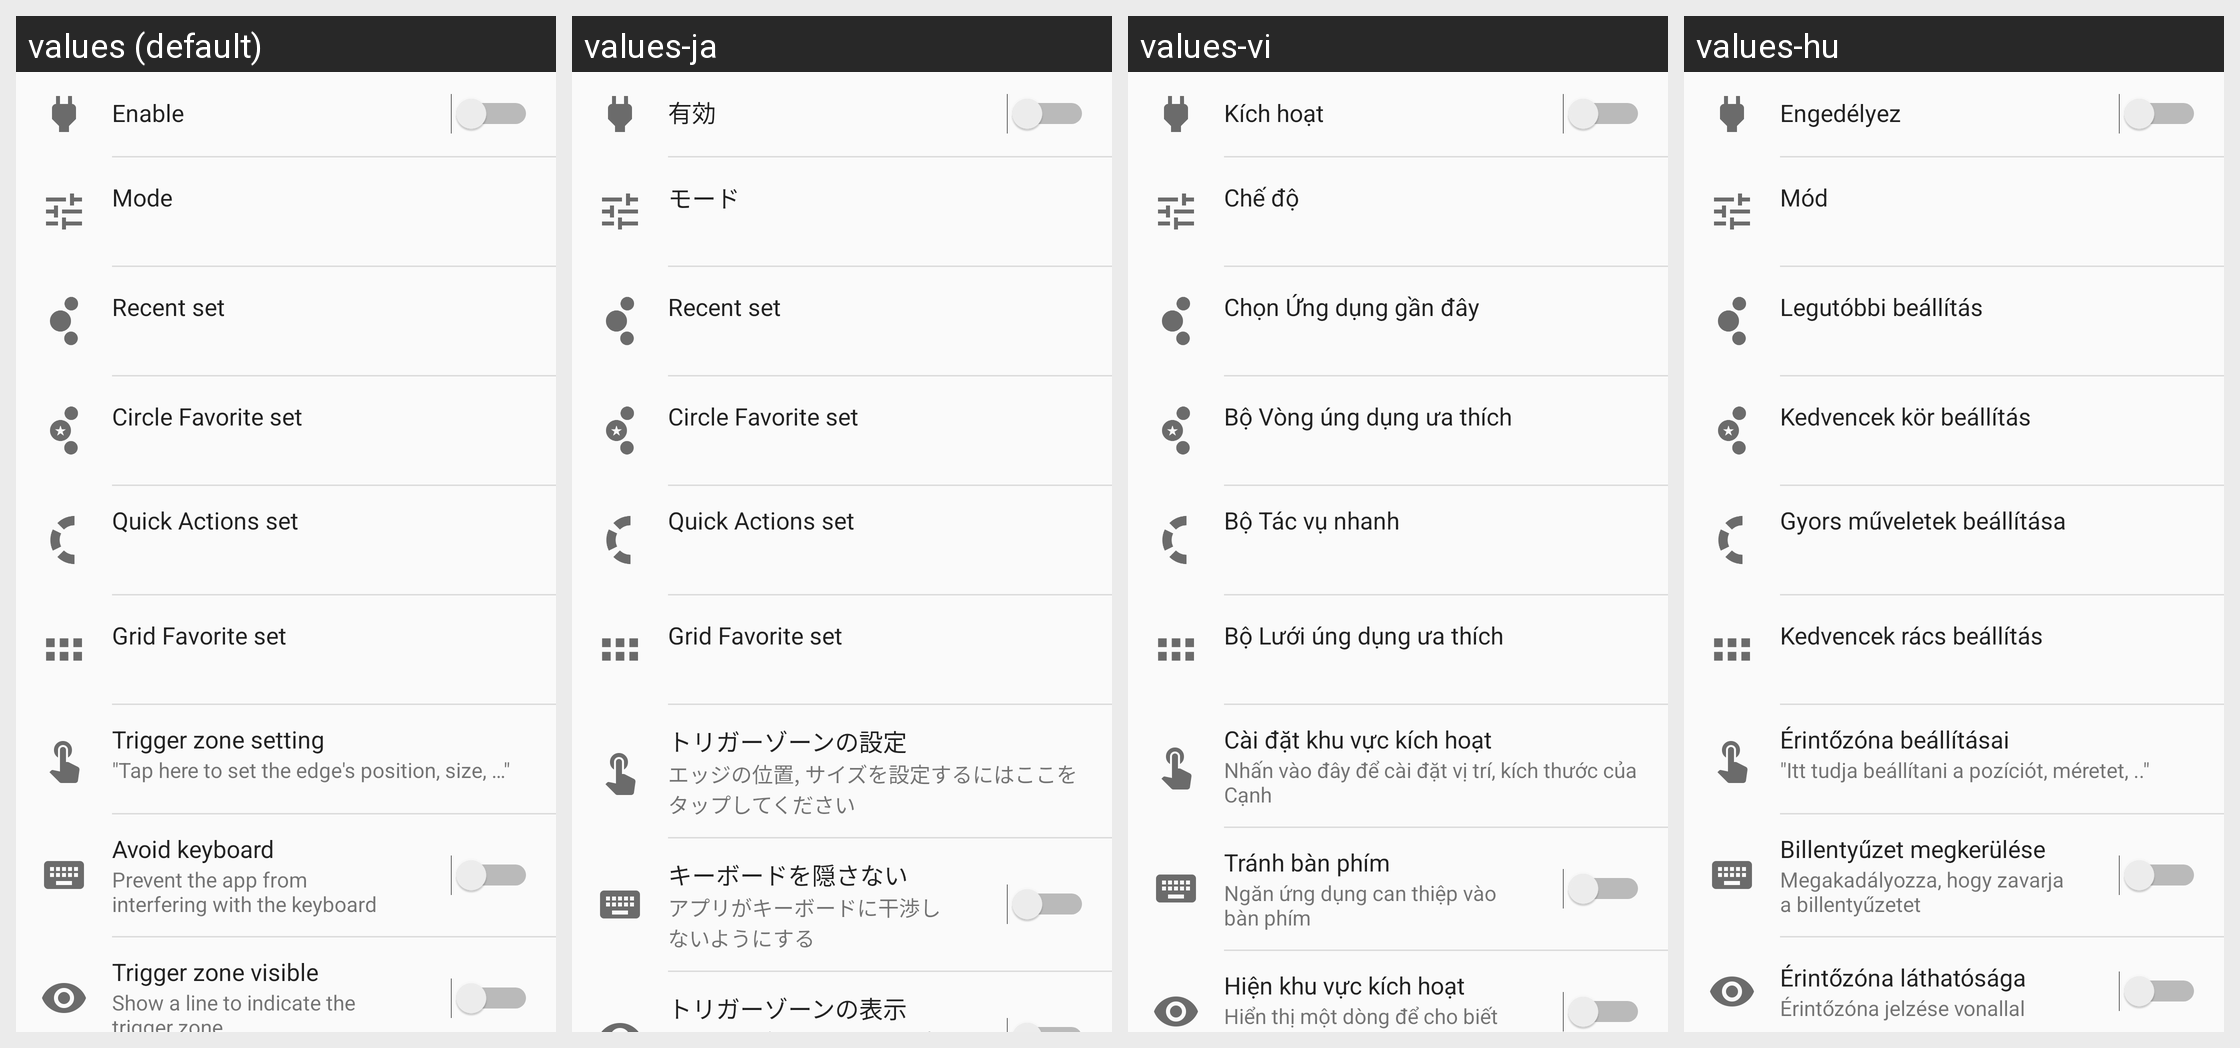

This grid shows one Android layout under several languages. Give, for every string resource on the screen, its name, the default text and each shown locale's text.
Android screen res/layout/edge_setting_view.xml rendered under 4 locales, left to right: values (default), values-ja, values-vi, values-hu. Device: Nexus 5 (rendered at 1080×1920; each locale shown at half size, 540×960, under a caption strip naming it); theme AppTheme.
Other locales in the repository, not shown: values-cs, values-de, values-el, values-es, values-fa, values-fr, values-id, values-it, values-iw, values-ko, values-nb, values-nl, values-no, values-pl, values-pt, values-pt-rBR, values-ru, values-sk, values-sv, values-th, values-tr, values-zh-rCN, values-zh-rTW.
Strings drawn on this screen, with the default value and each locale's value (text and hints the layout hard-codes, and strings that could not be matched under every locale, appear in the picture but are not listed):

enable
  values: Enable
  values-ja: 有効
  values-vi: Kích hoạt
  values-hu: Engedélyez

edge_dialog_set_mode_text
  values: Mode
  values-ja: モード
  values-vi: Chế độ
  values-hu: Mód

recent_set
  values: Recent set
  values-ja: Recent set
  values-vi: Chọn Ứng dụng gần đây
  values-hu: Legutóbbi beállítás

circle_favorite_set
  values: Circle Favorite set
  values-ja: Circle Favorite set
  values-vi: Bộ Vòng úng dụng ưa thích
  values-hu: Kedvencek kör beállítás

quick_actions_set
  values: Quick Actions set
  values-ja: Quick Actions set
  values-vi: Bộ Tác vụ nhanh
  values-hu: Gyors műveletek beállítása

grid_favorite_set
  values: Grid Favorite set
  values-ja: Grid Favorite set
  values-vi: Bộ Lưới úng dụng ưa thích
  values-hu: Kedvencek rács beállítás

trigger_zone_setting
  values: Trigger zone setting
  values-ja: トリガーゾーンの設定
  values-vi: Cài đặt khu vực kích hoạt
  values-hu: Érintőzóna beállításai

trigger_zone_setting_description
  values: "Tap here to set the edge's position, size, …"
  values-ja: エッジの位置, サイズを設定するにはここをタップしてください
  values-vi: Nhấn vào đây để cài đặt vị trí, kích thước của Cạnh
  values-hu: "Itt tudja beállítani a pozíciót, méretet, .."

avoid_keyboard
  values: Avoid keyboard
  values-ja: キーボードを隠さない
  values-vi: Tránh bàn phím
  values-hu: Billentyűzet megkerülése

avoid_keyboard_description
  values: Prevent the app from interfering with the keyboard
  values-ja: アプリがキーボードに干渉しないようにする
  values-vi: Ngăn ứng dụng can thiệp vào bàn phím
  values-hu: Megakadályozza, hogy zavarja a billentyűzetet

trigger_zone_visible
  values: Trigger zone visible
  values-ja: トリガーゾーンの表示
  values-vi: Hiện khu vực kích hoạt
  values-hu: Érintőzóna láthatósága
